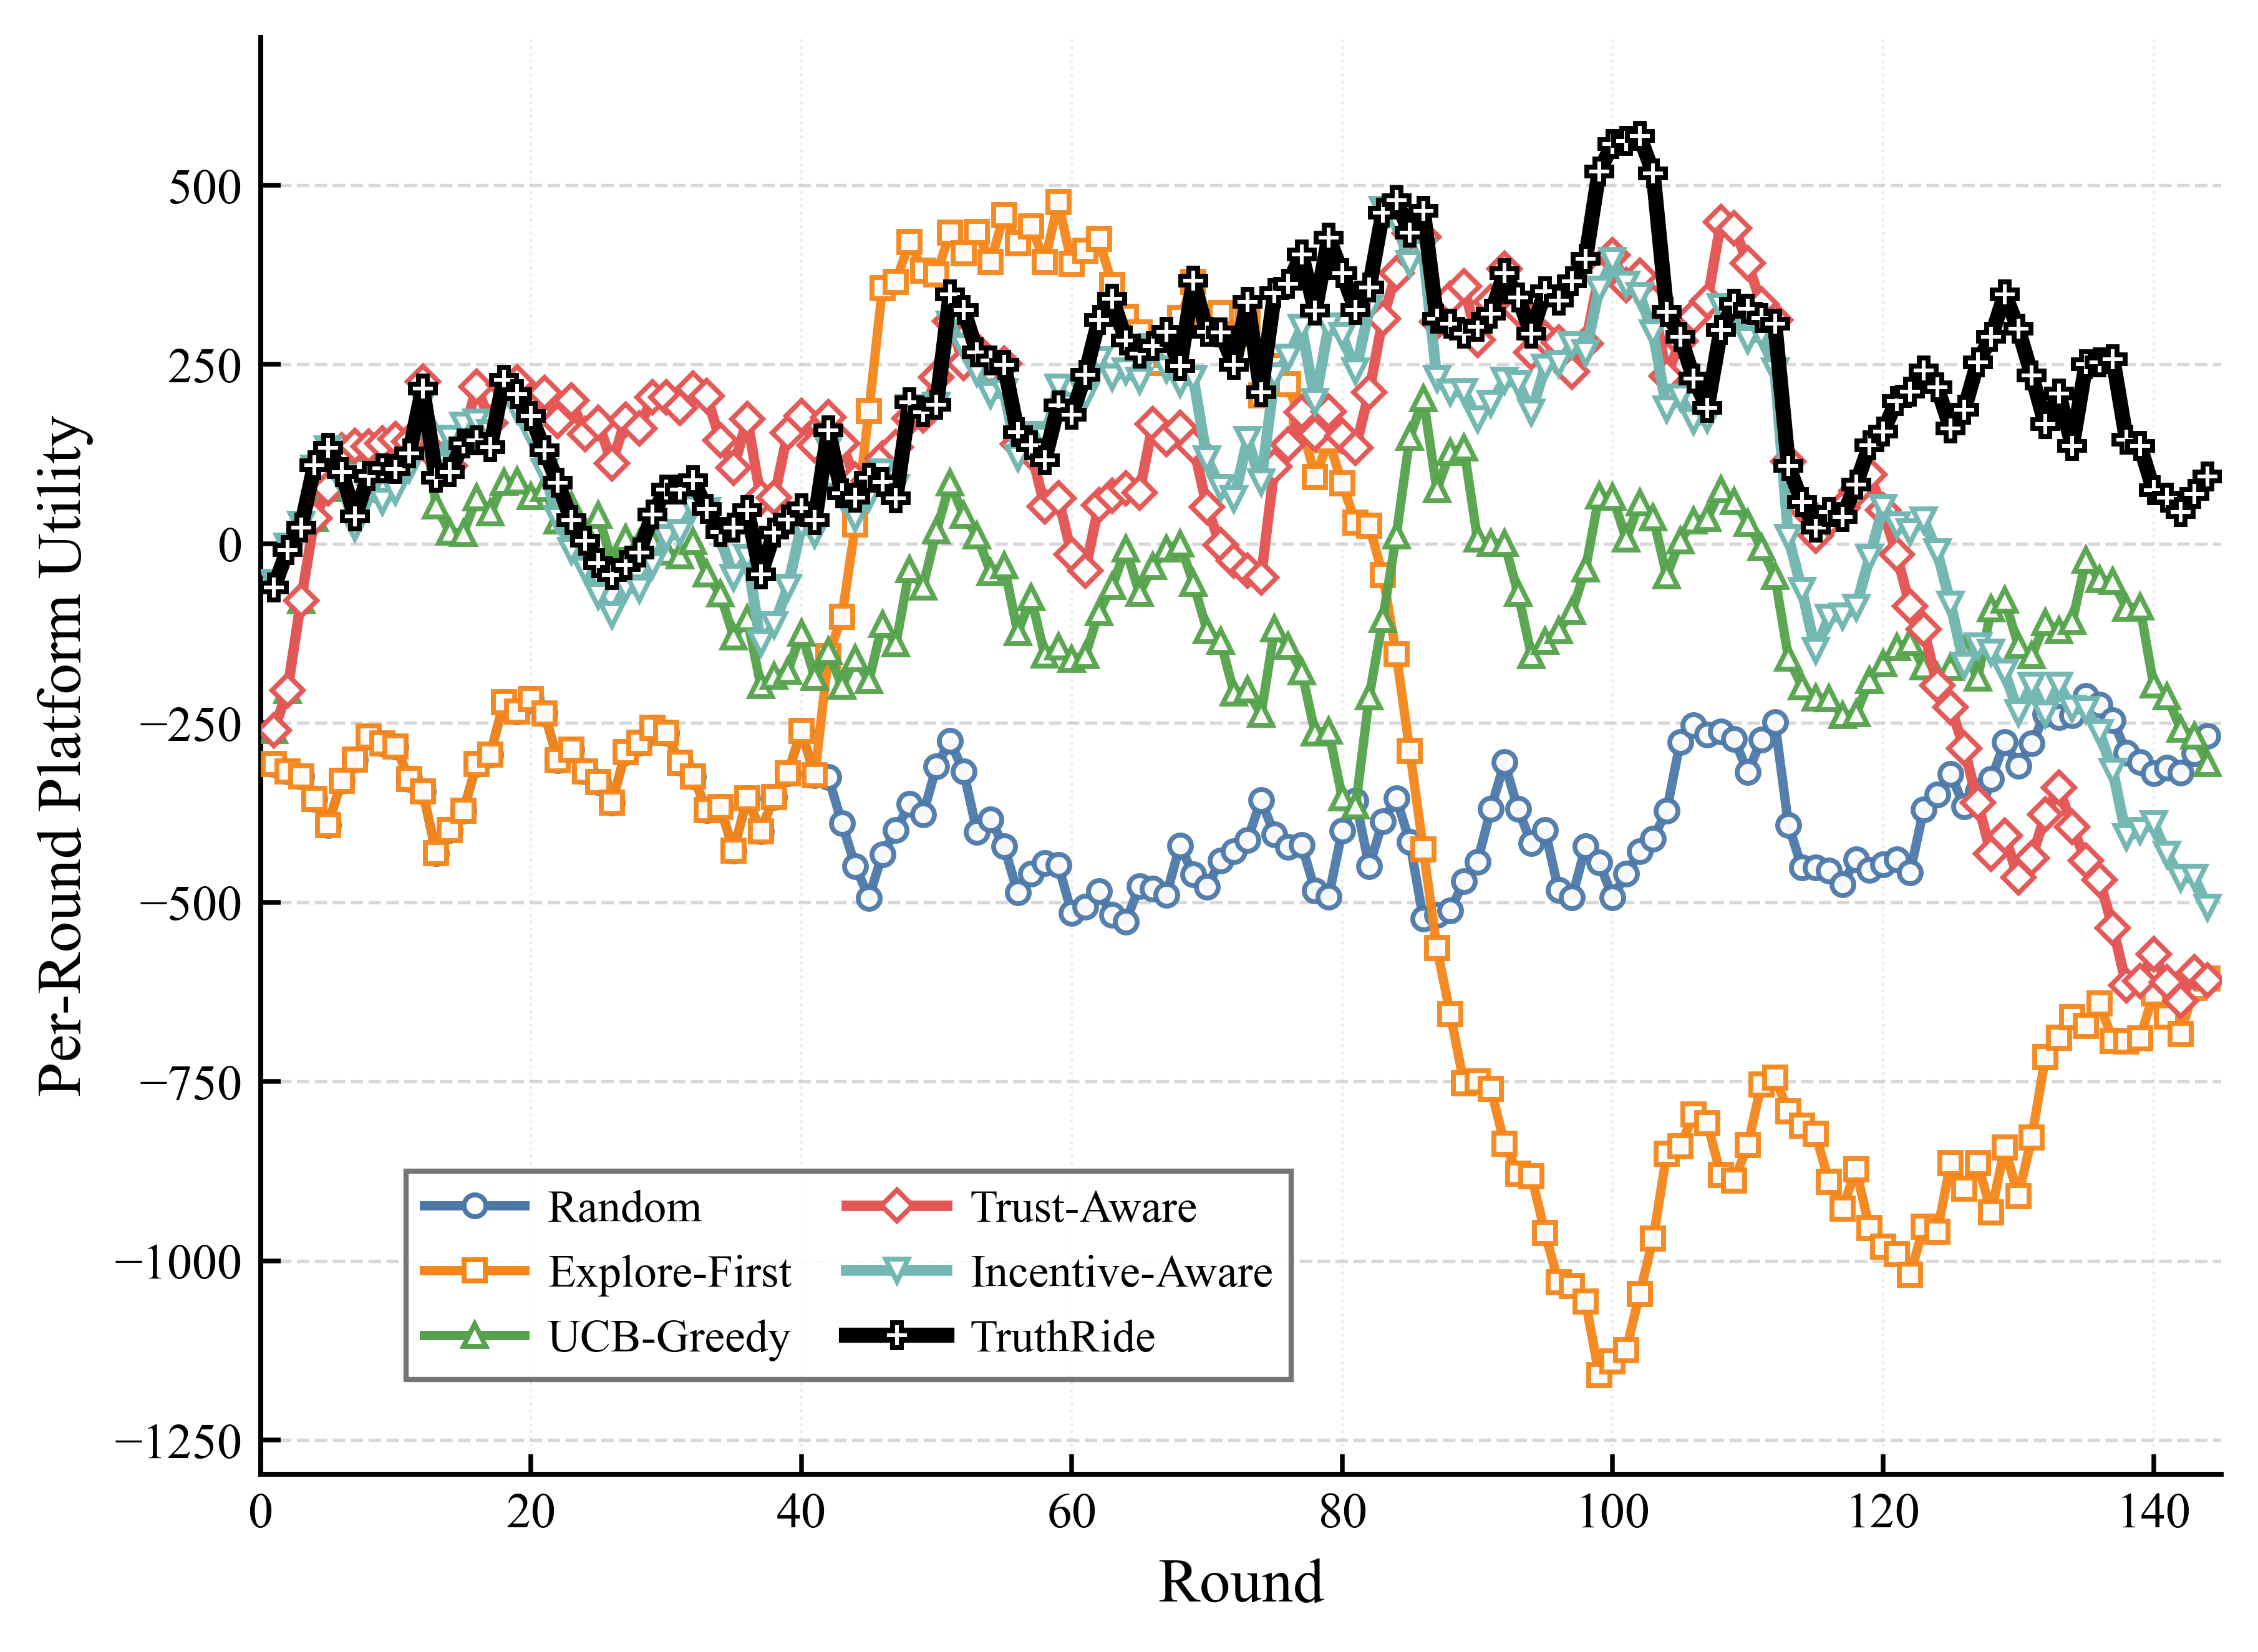

Source data for this figure (header and first rows):
round, random, epsilon_first, cmab, cmab_trust, cmab_trust_pgrd, truthride
1, -306.9, -306.9, -260.4, -260.4, -53.92, -60.59
2, -317.4, -317.4, -204.3, -204.3, -3.931, -8.931
3, -324.1, -324.1, -79.6, -79.6, 26.94, 22.94
4, -355.4, -355.4, 35.46, 35.46, 105.2, 109.7
5, -392.2, -392.2, 77.05, 77.05, 132.4, 134.2
6, -330.9, -330.9, 129.3, 130.2, 85.02, 100.1
7, -301.3, -301.3, 134.5, 136.9, 22.8, 38
8, -269, -269, 133.3, 135.7, 69.95, 95.11
9, -278.5, -278.5, 133.6, 140.3, 58.77, 105.3
10, -282.6, -282.6, 141.8, 145.8, 72.66, 104
11, -327.7, -327.7, 141.2, 142.2, 104, 125.7
12, -345.1, -345.1, 185, 226.4, 198.3, 216.8
13, -431.5, -431.5, 52.62, 122.7, 109.3, 92.17
14, -399.4, -399.4, 16.71, 108.9, 147.2, 100.3
15, -372.6, -372.6, 14.69, 149.8, 165.4, 139.7
16, -307.3, -307.3, 63.99, 218.9, 169.9, 144.3
17, -293.9, -293.9, 43.07, 169.1, 154.7, 134.5
18, -221, -221, 86.37, 222, 214.2, 228.6
19, -234, -234, 87.75, 225.4, 187.2, 208.7
20, -216.4, -216.4, 65.75, 199.3, 153.5, 178.4
21, -236.3, -236.3, 77.25, 210.2, 100.8, 130.4
22, -301.9, -301.9, 32.35, 171.3, 34.44, 85.15
23, -286.9, -286.9, 52.85, 199.8, -9.946, 32.66
24, -317.7, -317.7, 17.52, 152.7, -35.71, 4.449
25, -332.7, -332.7, 39.56, 168.5, -72.64, -27.22
26, -361.2, -361.2, -26.48, 112, -99.31, -43.69
27, -290.4, -290.4, 7.384, 173, -61.44, -29.63
28, -277.3, -277.3, 1.139, 160.8, -63.92, -12.05
29, -256.9, -256.9, 3.72, 204.3, -29.72, 40.68
30, -263.2, -263.2, -11.38, 204.1, 8.845, 75.76
31, -305.6, -305.6, -16.18, 189.6, 15.53, 75.45
32, -324.1, -324.1, 3.865, 216.5, 49.46, 88.54
33, -371, -371, -41.86, 206.3, 45.99, 48.45
34, -367.2, -367.2, -69.92, 144.5, 8.312, 16.07
35, -427.7, -427.7, -130, 106.3, -46.68, 22.89
36, -354.6, -354.6, -104.1, 173.8, -18.91, 47.29
37, -400.6, -400.6, -197.2, 64.06, -138.6, -42.33
38, -352.7, -352.7, -184.5, 64.59, -113.1, 15.25
39, -320.3, -320.3, -177, 155.1, -60.68, 33.74
40, -261, -261, -124.2, 177.9, 24.25, 49.43
41, -323, -323, -186.5, 137.3, 12.77, 33.15
42, -325.2, -156.4, -149.7, 176.1, 131.9, 158.6
43, -389.4, -102, -198.5, 139.6, 65.79, 70.59
44, -449.6, 26.54, -159.7, 89.77, 35.43, 64.48
45, -493.6, 185.2, -190.9, 87.78, 64.72, 92.23
46, -432.7, 356.8, -111.8, 119, 100.1, 85.89
47, -399.5, 365.5, -139.6, 135.1, 78.66, 63.73
48, -362.8, 421.3, -35.75, 174.9, 189.7, 197
49, -377.4, 381.1, -59.63, 178.8, 186.6, 183.8
50, -310.5, 375.6, 17.91, 232.2, 193.3, 193.8
51, -274.8, 433.9, 85.17, 310.6, 305.8, 347.6
52, -317.5, 405.6, 39.62, 252.1, 274.4, 326.5
53, -401.9, 434.4, 11.03, 270.7, 239.4, 267.1
54, -384.2, 393.4, -39.99, 244.1, 207.4, 255.5
55, -422, 458.3, -30.19, 251.4, 211.7, 249.7
56, -486.5, 419.3, -123.5, 139.3, 119.8, 155.5
57, -460.1, 442.9, -75.19, 128.1, 152.4, 137.7
58, -445.6, 393.3, -154.9, 52.24, 146.6, 116.8
59, -447.7, 476.5, -143.3, 63.74, 218.2, 193
60, -515.2, 390.4, -160.5, -14.74, 192.1, 180.1
... 84 more rows
